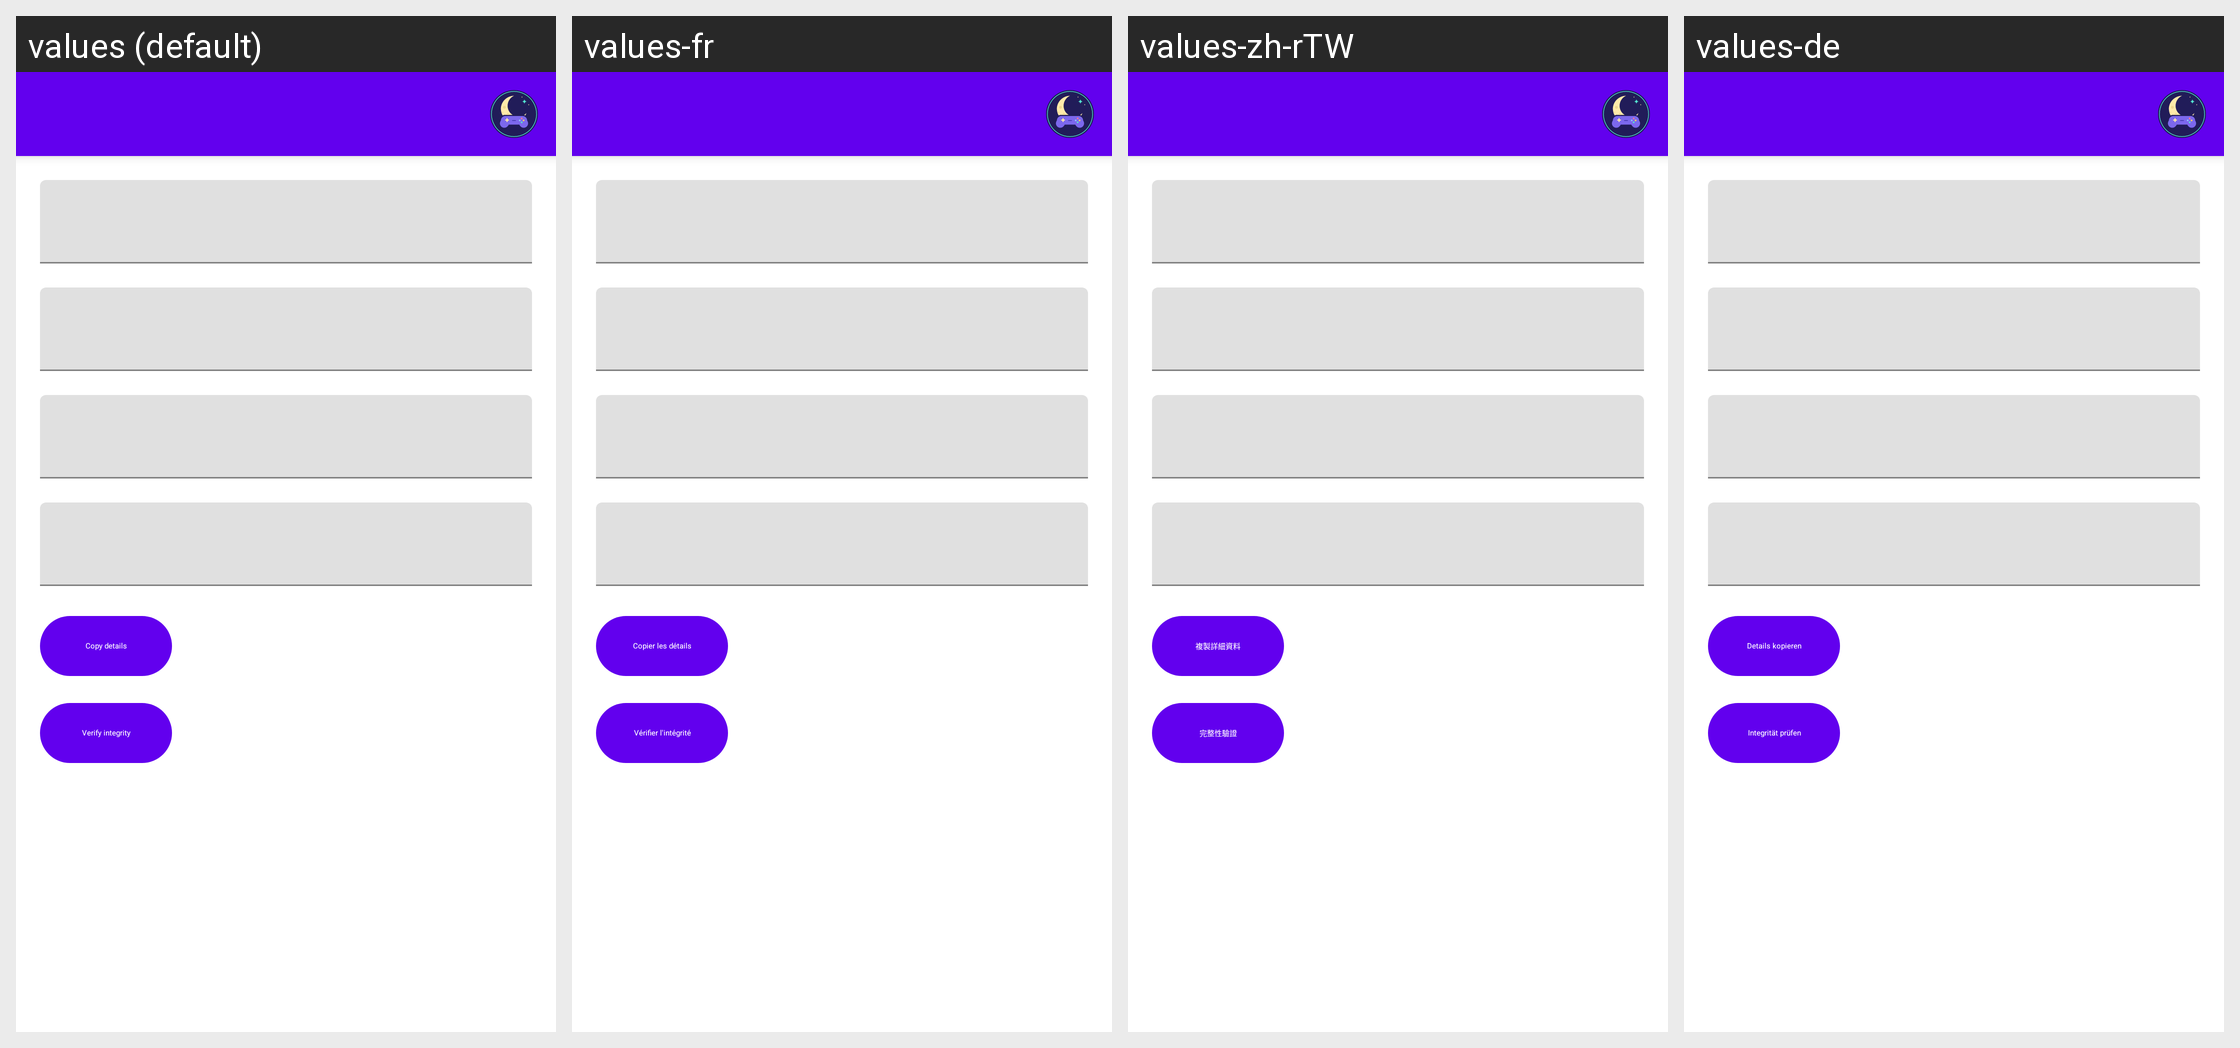

This grid shows one Android layout under several languages. Give, for every string resource on the screen, its name, the default text and each shown locale's text.
Android screen res/layout/fragment_game_info.xml rendered under 4 locales, left to right: values (default), values-fr, values-zh-rTW, values-de. Device: Nexus 5 (rendered at 1080×1920; each locale shown at half size, 540×960, under a caption strip naming it); theme Theme.MaterialComponents.DayNight.NoActionBar.
Other locales in the repository, not shown: values-ar, values-ckb, values-cs, values-es, values-fa, values-he, values-hu, values-id, values-it, values-ja, values-ko, values-nb, values-pl, values-pt-rBR, values-pt-rPT, values-ru, values-sr, values-uk, values-vi, values-zh-rCN.
Strings drawn on this screen, with the default value and each locale's value (text and hints the layout hard-codes, and strings that could not be matched under every locale, appear in the picture but are not listed):

copy_details
  values: Copy details
  values-fr: Copier les détails
  values-zh-rTW: 複製詳細資料
  values-de: Details kopieren

verify_integrity
  values: Verify integrity
  values-fr: Vérifier l'intégrité
  values-zh-rTW: 完整性驗證
  values-de: Integrität prüfen
